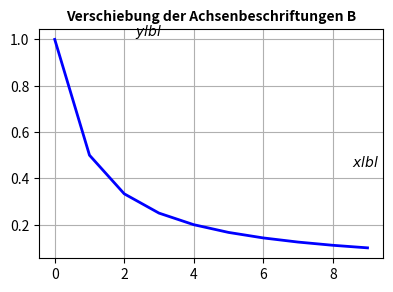

This chart was generated by the following Python code:
import matplotlib.pyplot as plt
import os

t = [k for k in range(10)]
y = [1/(k+1) for k in t]
fig, ax = plt.subplots() # 1 Reihe, Zwei Spalten

t2 = [k for k in range(10)]
y2 = [1/(k+1) for k in t]
p2 = ax.plot(t2, y2, color="blue", linewidth=2)
ax.set_xlabel('$xlbl$')
ax.set_ylabel('$ylbl$', rotation=0, ha='left') # Rotation = drehung in Grad, ha = horizontal aligment (Ausrichtung)
ax.xaxis.set_label_coords(0.95, 0.45)
ax.yaxis.set_label_coords(0.28, 0.95)
ax.set_title("Verschiebung der Achsenbeschriftungen B", fontsize=10, fontweight="bold")
ax.grid(True)

fig.set_size_inches(102.4/25.4 , 76.8/25.4) # Umwandlung von millimeter in Zoll 
plt.tight_layout() # sorgt fuer schoene Abstaende 
plt.savefig("Verschiebung_der_Achsenbeschriftungen_B.pdf")
